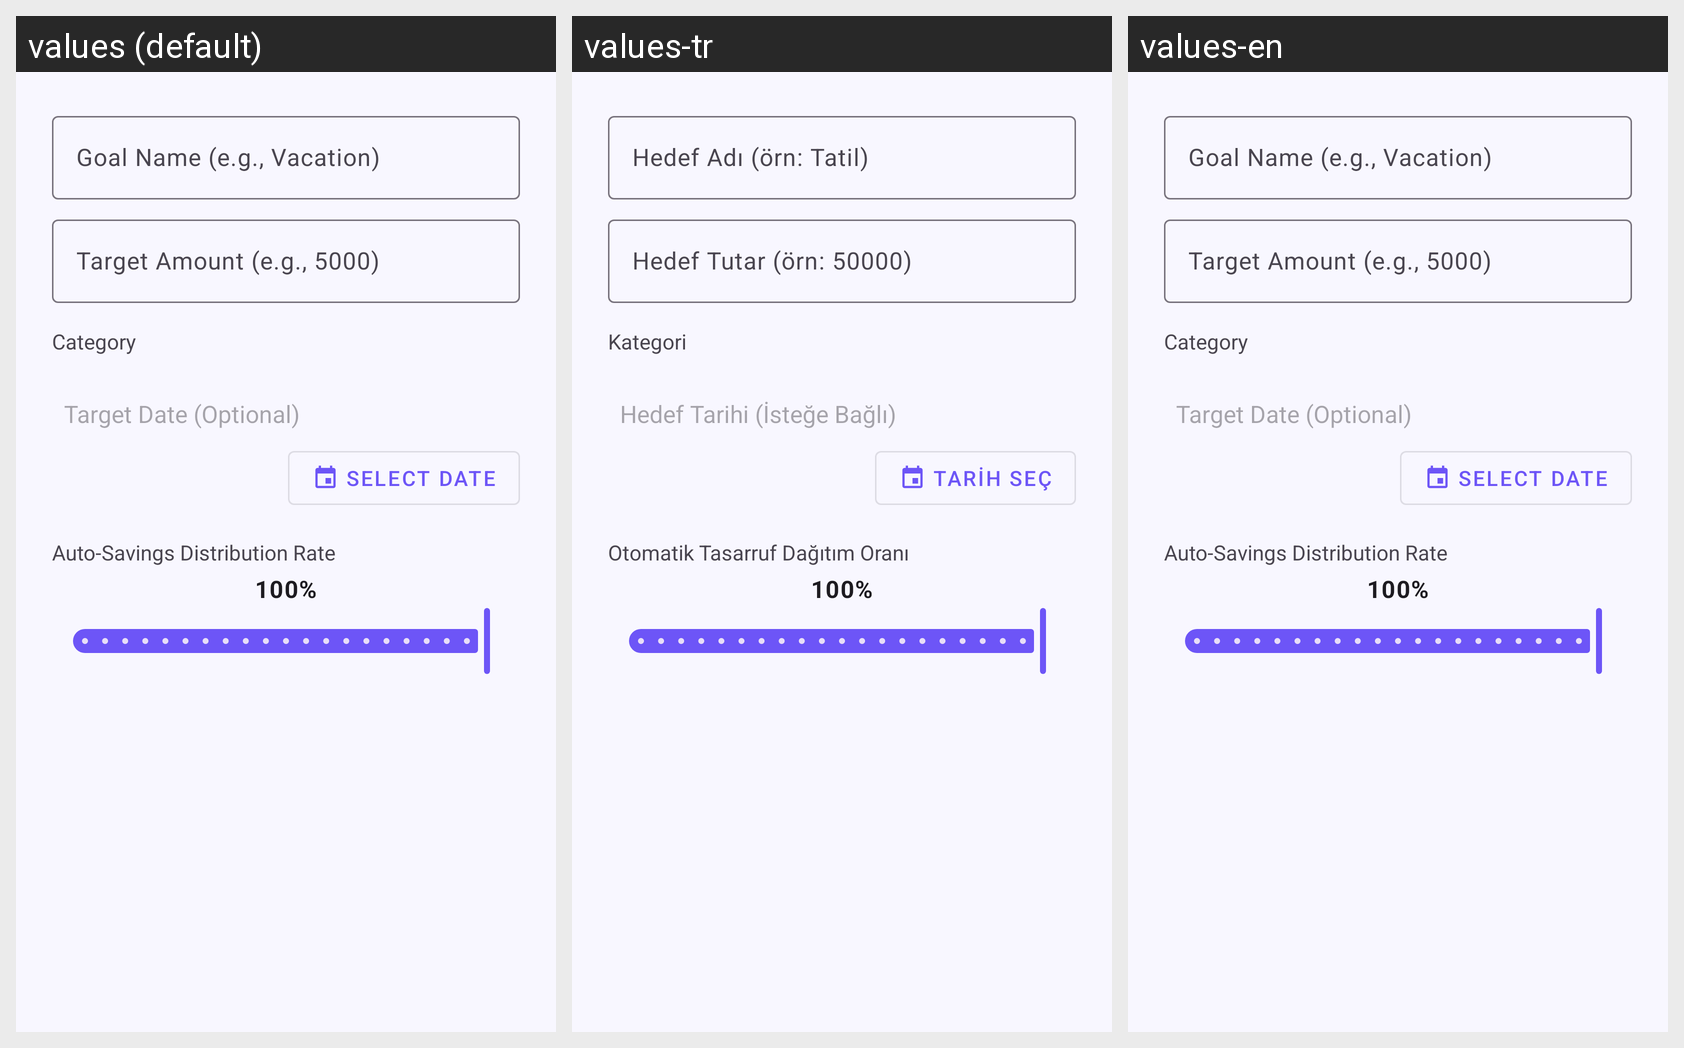

Strings drawn on this Android screen and how each of the app's shown locales translates them:
Android screen res/layout/dialog_goal_input.xml rendered under 3 locales, left to right: values (default), values-tr, values-en. Device: Nexus 5 (rendered at 1080×1920; each locale shown at half size, 540×960, under a caption strip naming it); theme Theme.Payday.
Strings drawn on this screen, with the default value and each locale's value (text and hints the layout hard-codes, and strings that could not be matched under every locale, appear in the picture but are not listed):

dialog_goal_name_hint
  values: Goal Name (e.g., Vacation)
  values-tr: Hedef Adı (örn: Tatil)
  values-en: Goal Name (e.g., Vacation)

dialog_goal_amount_hint
  values: Target Amount (e.g., 5000)
  values-tr: Hedef Tutar (örn: 50000)
  values-en: Target Amount (e.g., 5000)

category
  values: Category
  values-tr: Kategori
  values-en: Category

dialog_goal_date_hint
  values: Target Date (Optional)
  values-tr: Hedef Tarihi (İsteğe Bağlı)
  values-en: Target Date (Optional)

select_date_button
  values: Select Date
  values-tr: Tarih Seç
  values-en: Select Date

auto_savings_portion_label
  values: Auto-Savings Distribution Rate
  values-tr: Otomatik Tasarruf Dağıtım Oranı
  values-en: Auto-Savings Distribution Rate

portion_value_text
  values: 100%
  values-tr: 100%
  values-en: 100%
